The GitHub repository ragavpn/WELD_DETECTION contains a labelled image folder "Dataset" with 6 categories: burn through, excess penetration, gas hole, lack of fusion, multiple pores, no anomaly. Examples follow, each with its label.

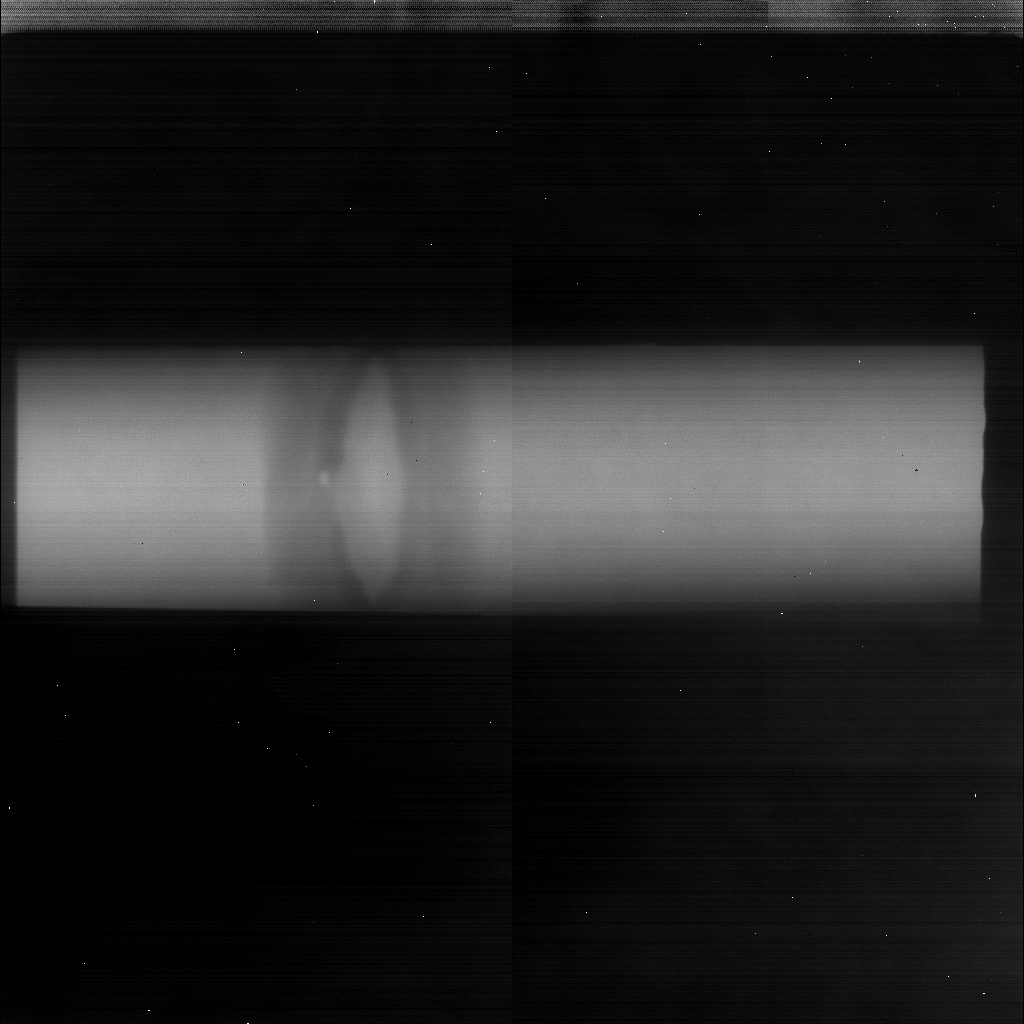
Label: gas hole

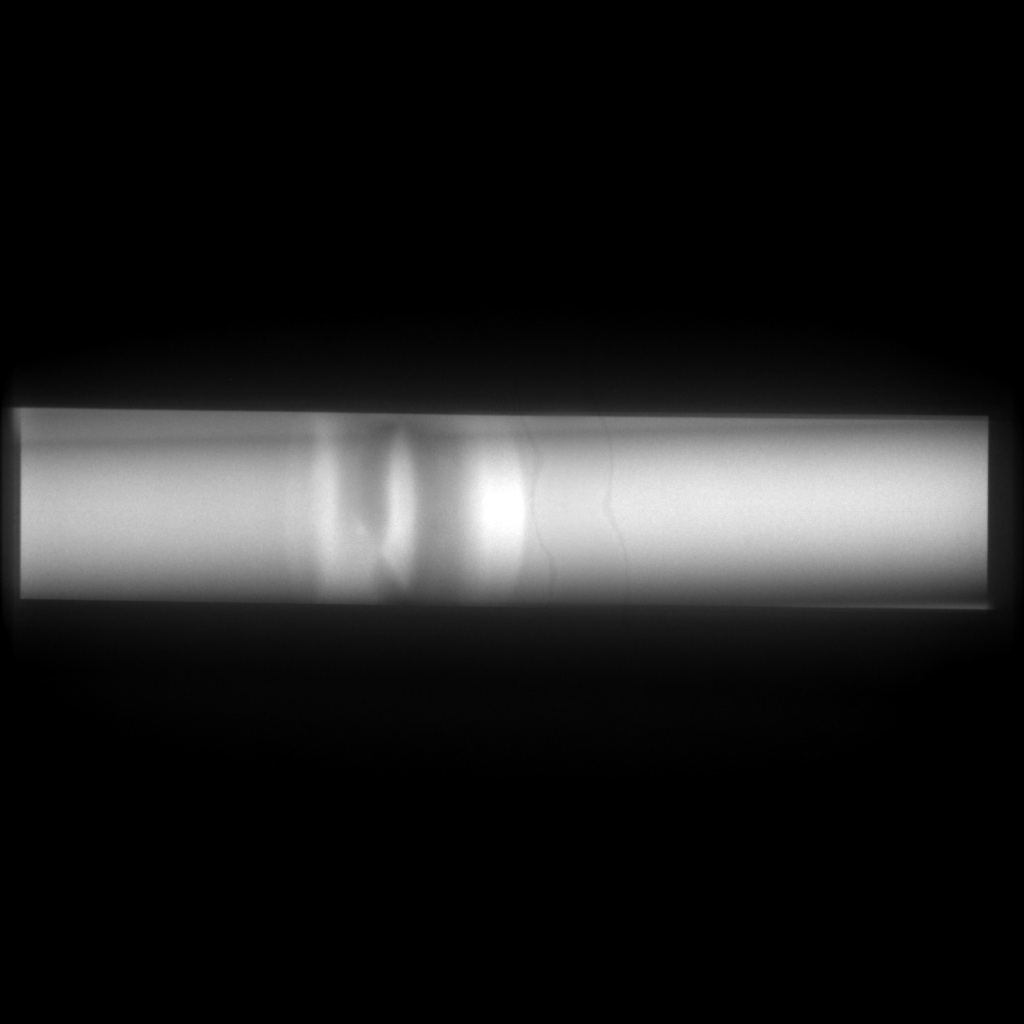
Label: no anomaly

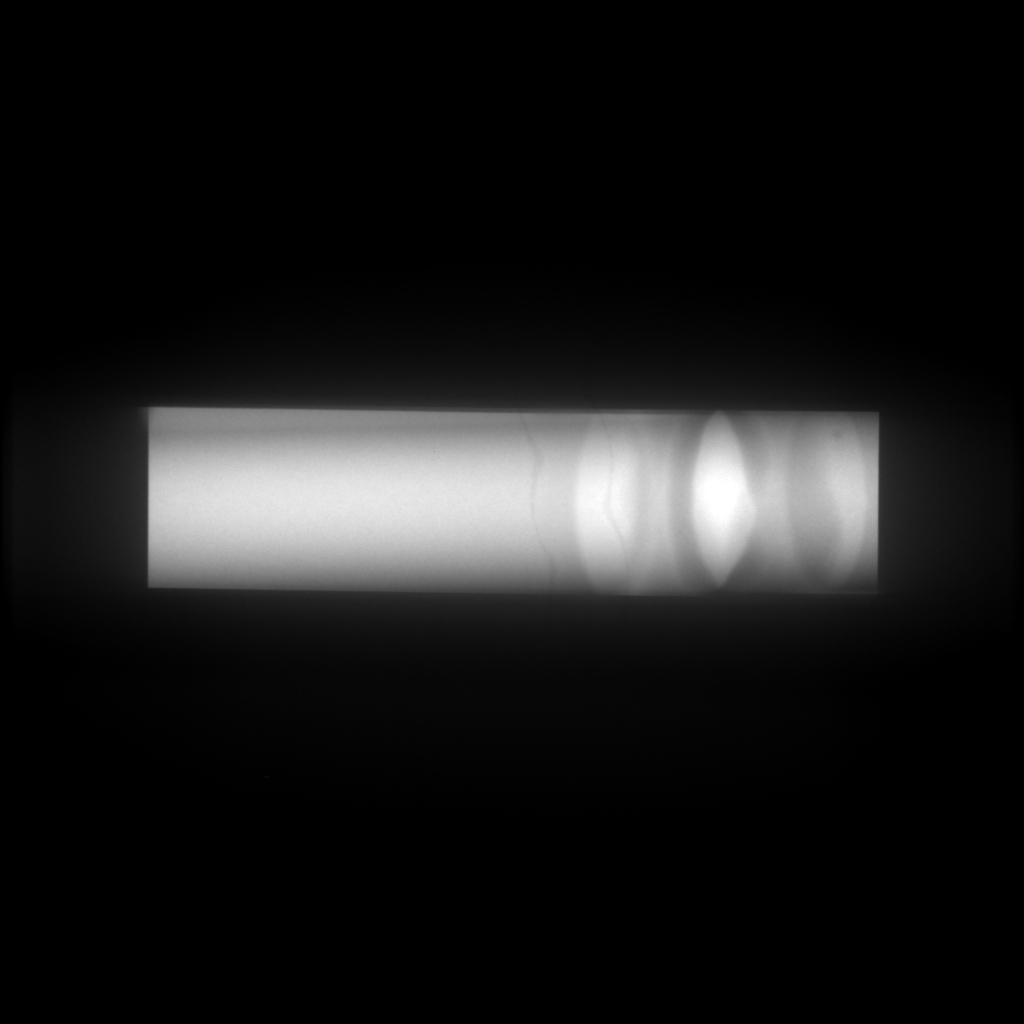
Label: no anomaly

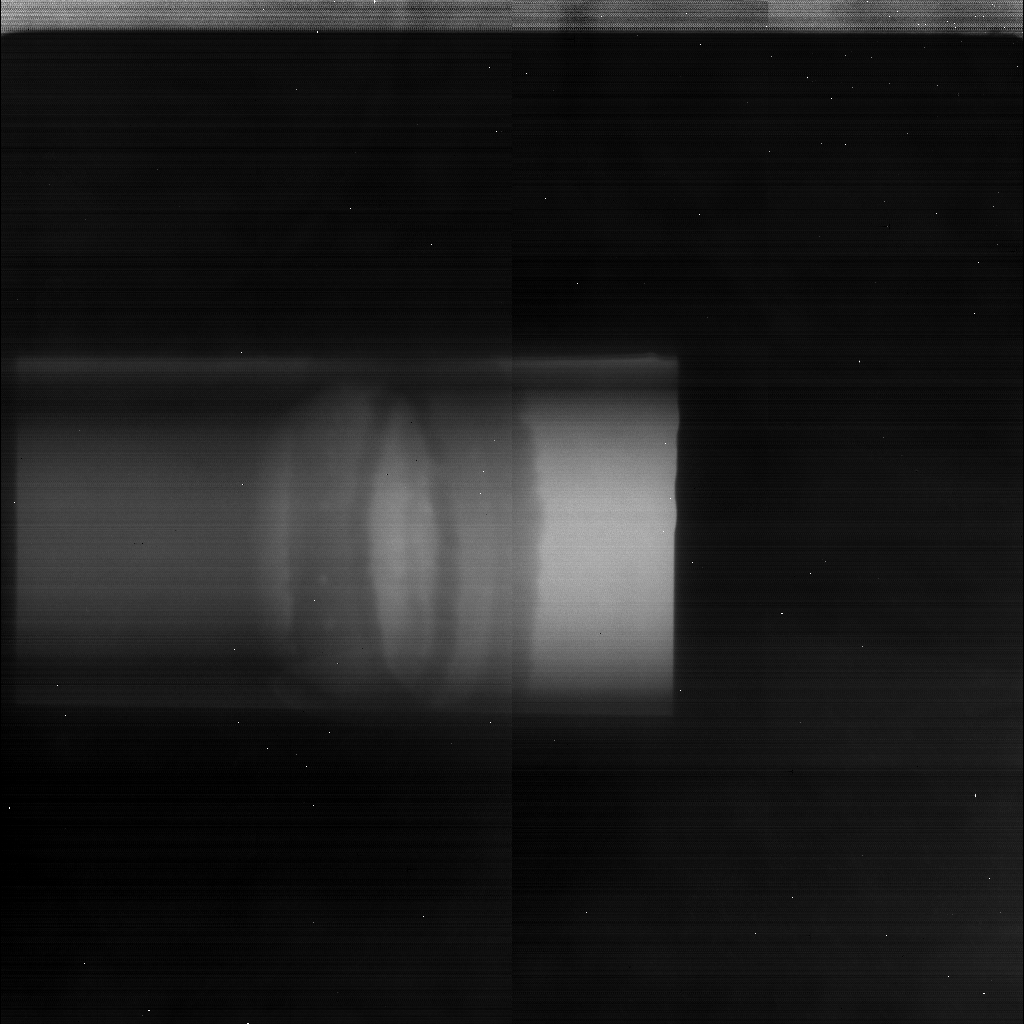
Label: multiple pores

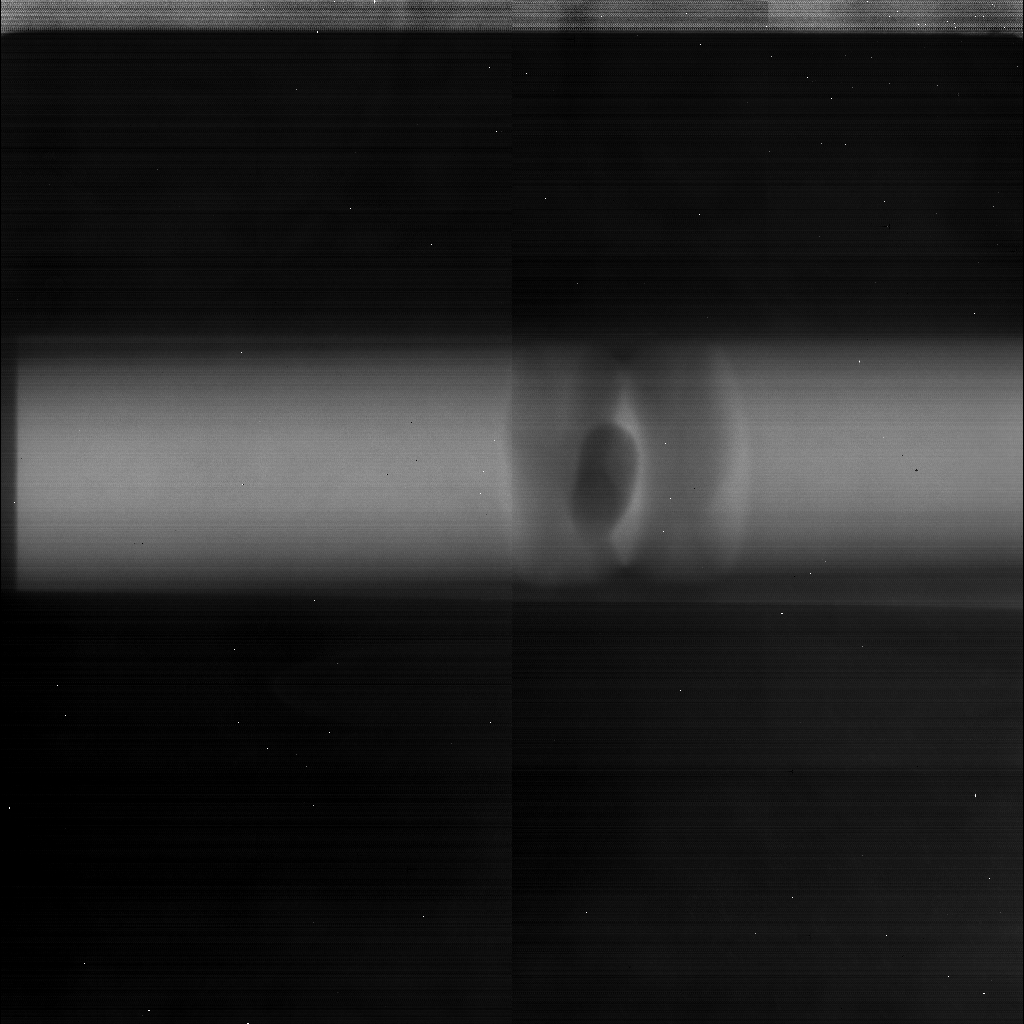
Label: excess penetration

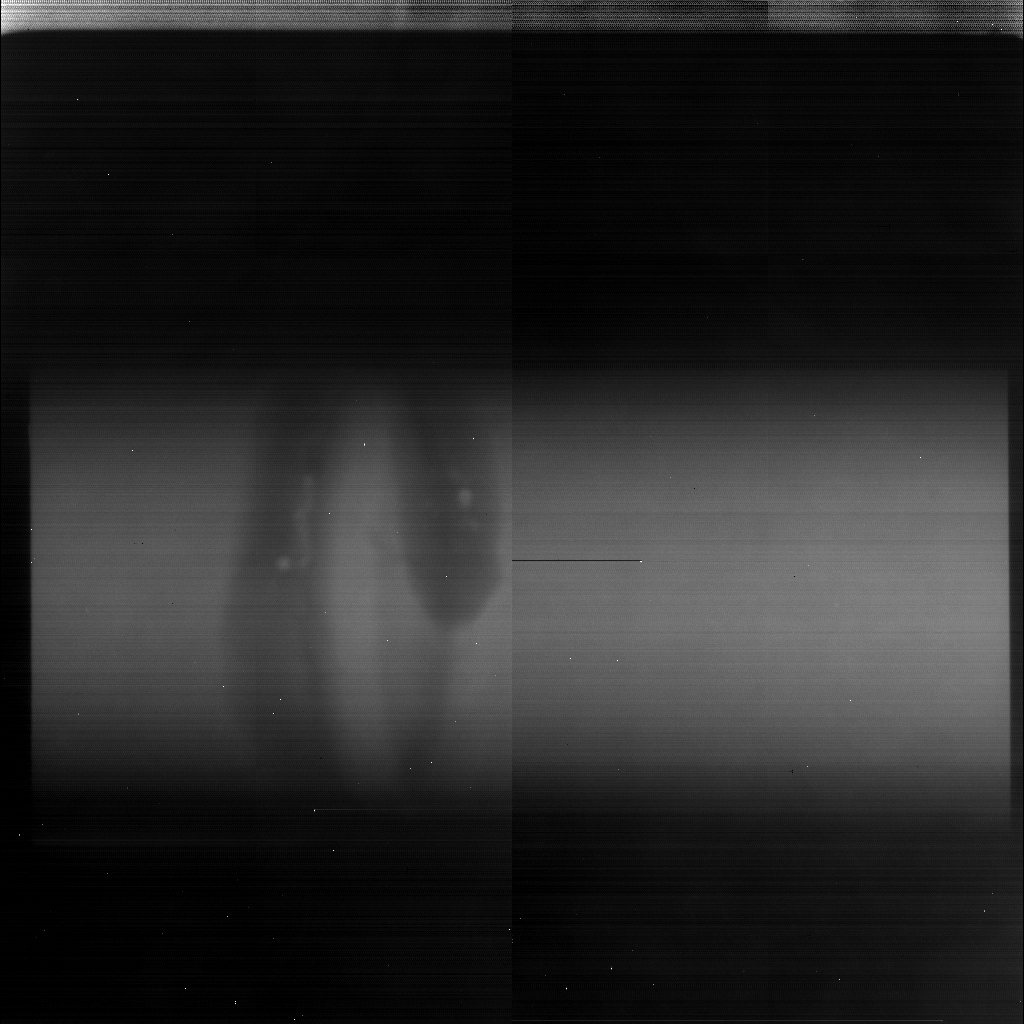
Label: lack of fusion
